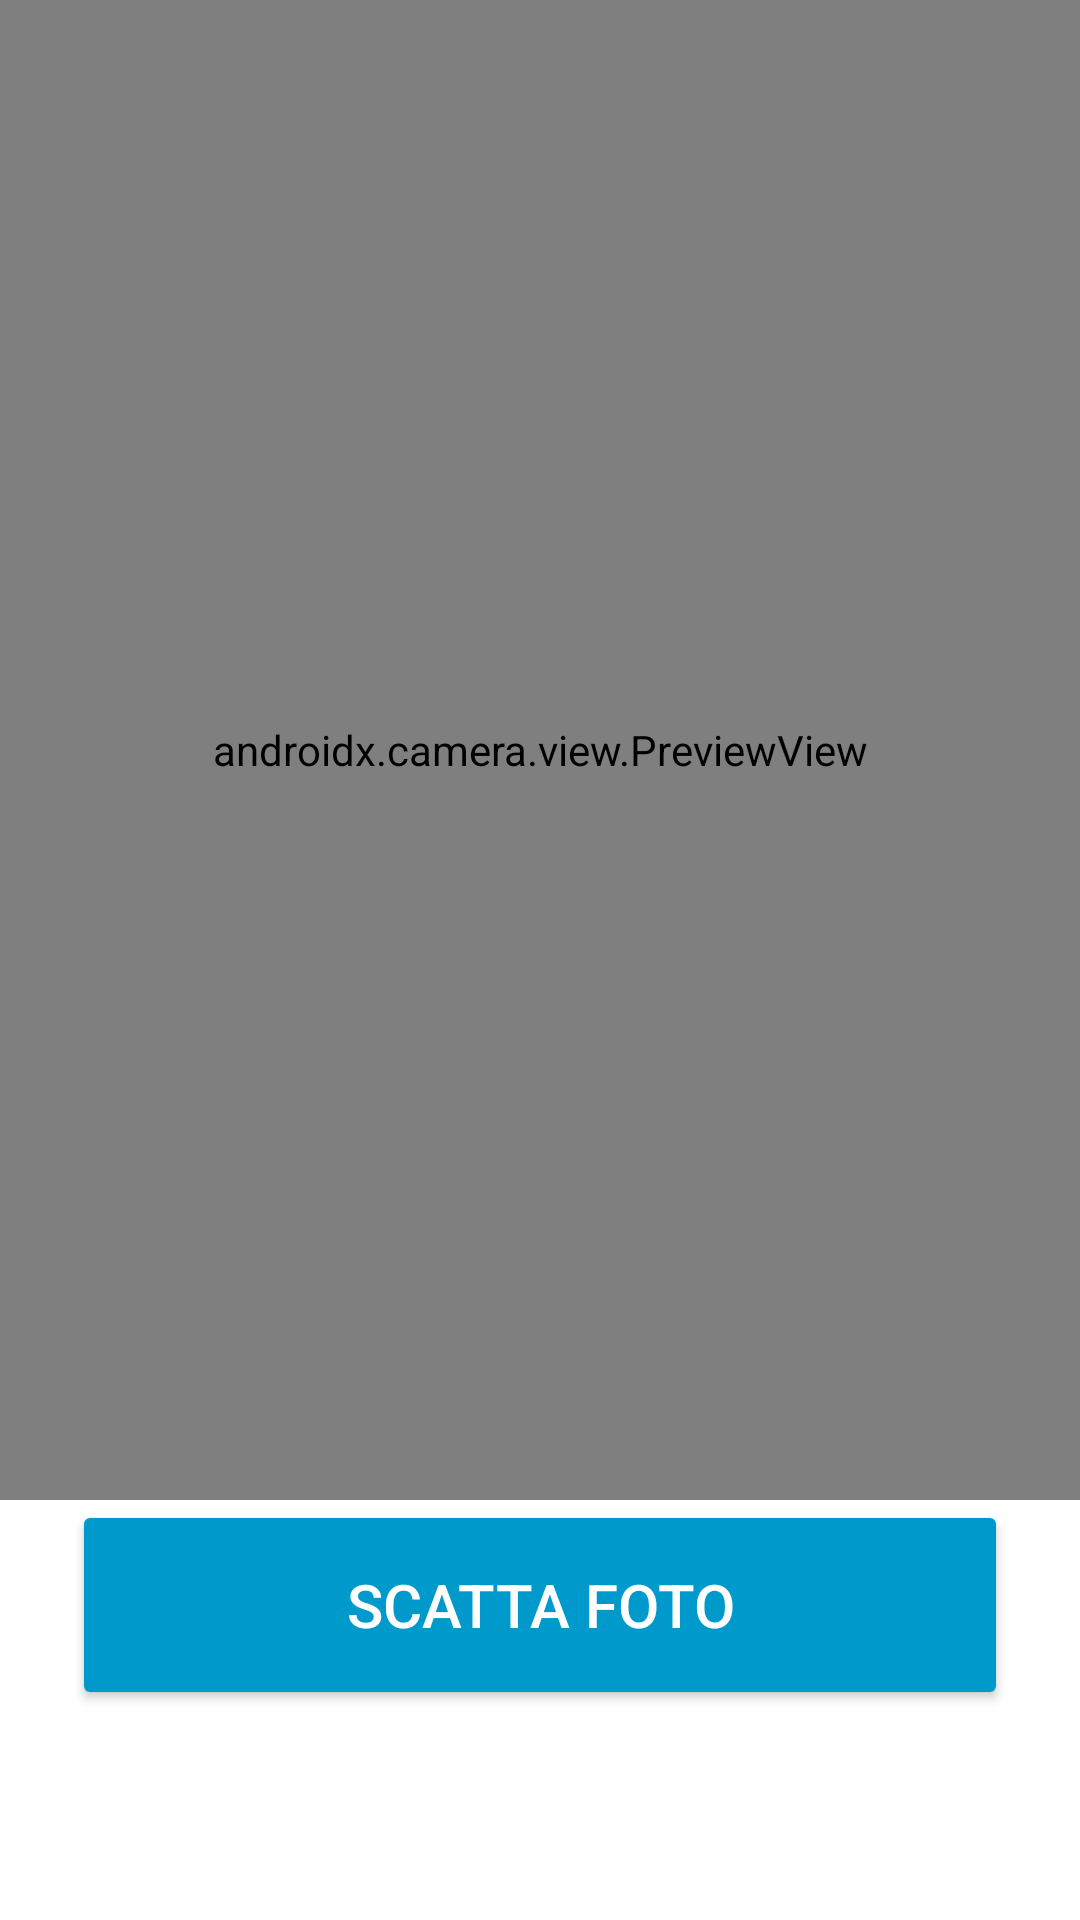

Here is an Android app screen rendered from its layout file. Give the layout XML and the strings, colors and styles it references.
<!-- AndroidManifest.xml: application theme Theme.MY_PDF -->
<!-- res/layout/activity_camera.xml -->
<?xml version="1.0" encoding="utf-8"?>
<androidx.constraintlayout.widget.ConstraintLayout xmlns:android="http://schemas.android.com/apk/res/android"
    xmlns:app="http://schemas.android.com/apk/res-auto"
    android:layout_width="match_parent"
    android:layout_height="match_parent">

    
    <androidx.camera.view.PreviewView
        android:id="@+id/previewView"
        android:layout_width="0dp"
        android:layout_height="0dp"
        app:layout_constraintTop_toTopOf="parent"
        app:layout_constraintBottom_toTopOf="@+id/btnCapture"
        app:layout_constraintStart_toStartOf="parent"
        app:layout_constraintEnd_toEndOf="parent" />

    
    <Button
    android:id="@+id/btnCapture"
    android:layout_width="0dp"
    android:layout_height="70dp"
    android:text="Scatta foto"
    android:textSize="20sp"
    android:backgroundTint="@android:color/holo_blue_dark"
    android:textColor="@android:color/white"
    android:layout_marginStart="24dp"
    android:layout_marginEnd="24dp"
    android:layout_marginBottom="70dp"
    app:layout_constraintBottom_toBottomOf="parent"
    app:layout_constraintStart_toStartOf="parent"
    app:layout_constraintEnd_toEndOf="parent" />


</androidx.constraintlayout.widget.ConstraintLayout>
<!-- resources referenced by this layout -->
<resources>
  <style name="Theme.MY_PDF" parent="Theme.MaterialComponents.DayNight.NoActionBar">
          
          <item name="colorPrimary">@color/purple_500</item>
          <item name="colorPrimaryVariant">@color/purple_700</item>
          <item name="colorOnPrimary">@color/white</item>
          
          <item name="colorSecondary">@color/teal_200</item>
          <item name="colorSecondaryVariant">@color/teal_700</item>
          <item name="colorOnSecondary">@color/black</item>
          
          <item name="android:statusBarColor">?attr/colorPrimaryVariant</item>
      </style>
  <!-- not gathered from this repository: default colours our renderer supplied (Android Studio template values) -->
  <color name="purple_500">#FF6200EE</color>
  <color name="purple_700">#FF3700B3</color>
  <color name="teal_200">#FF03DAC5</color>
  <color name="teal_700">#FF018786</color>
  <color name="black">#FF000000</color>
  <color name="white">#FFFFFFFF</color>
</resources>
